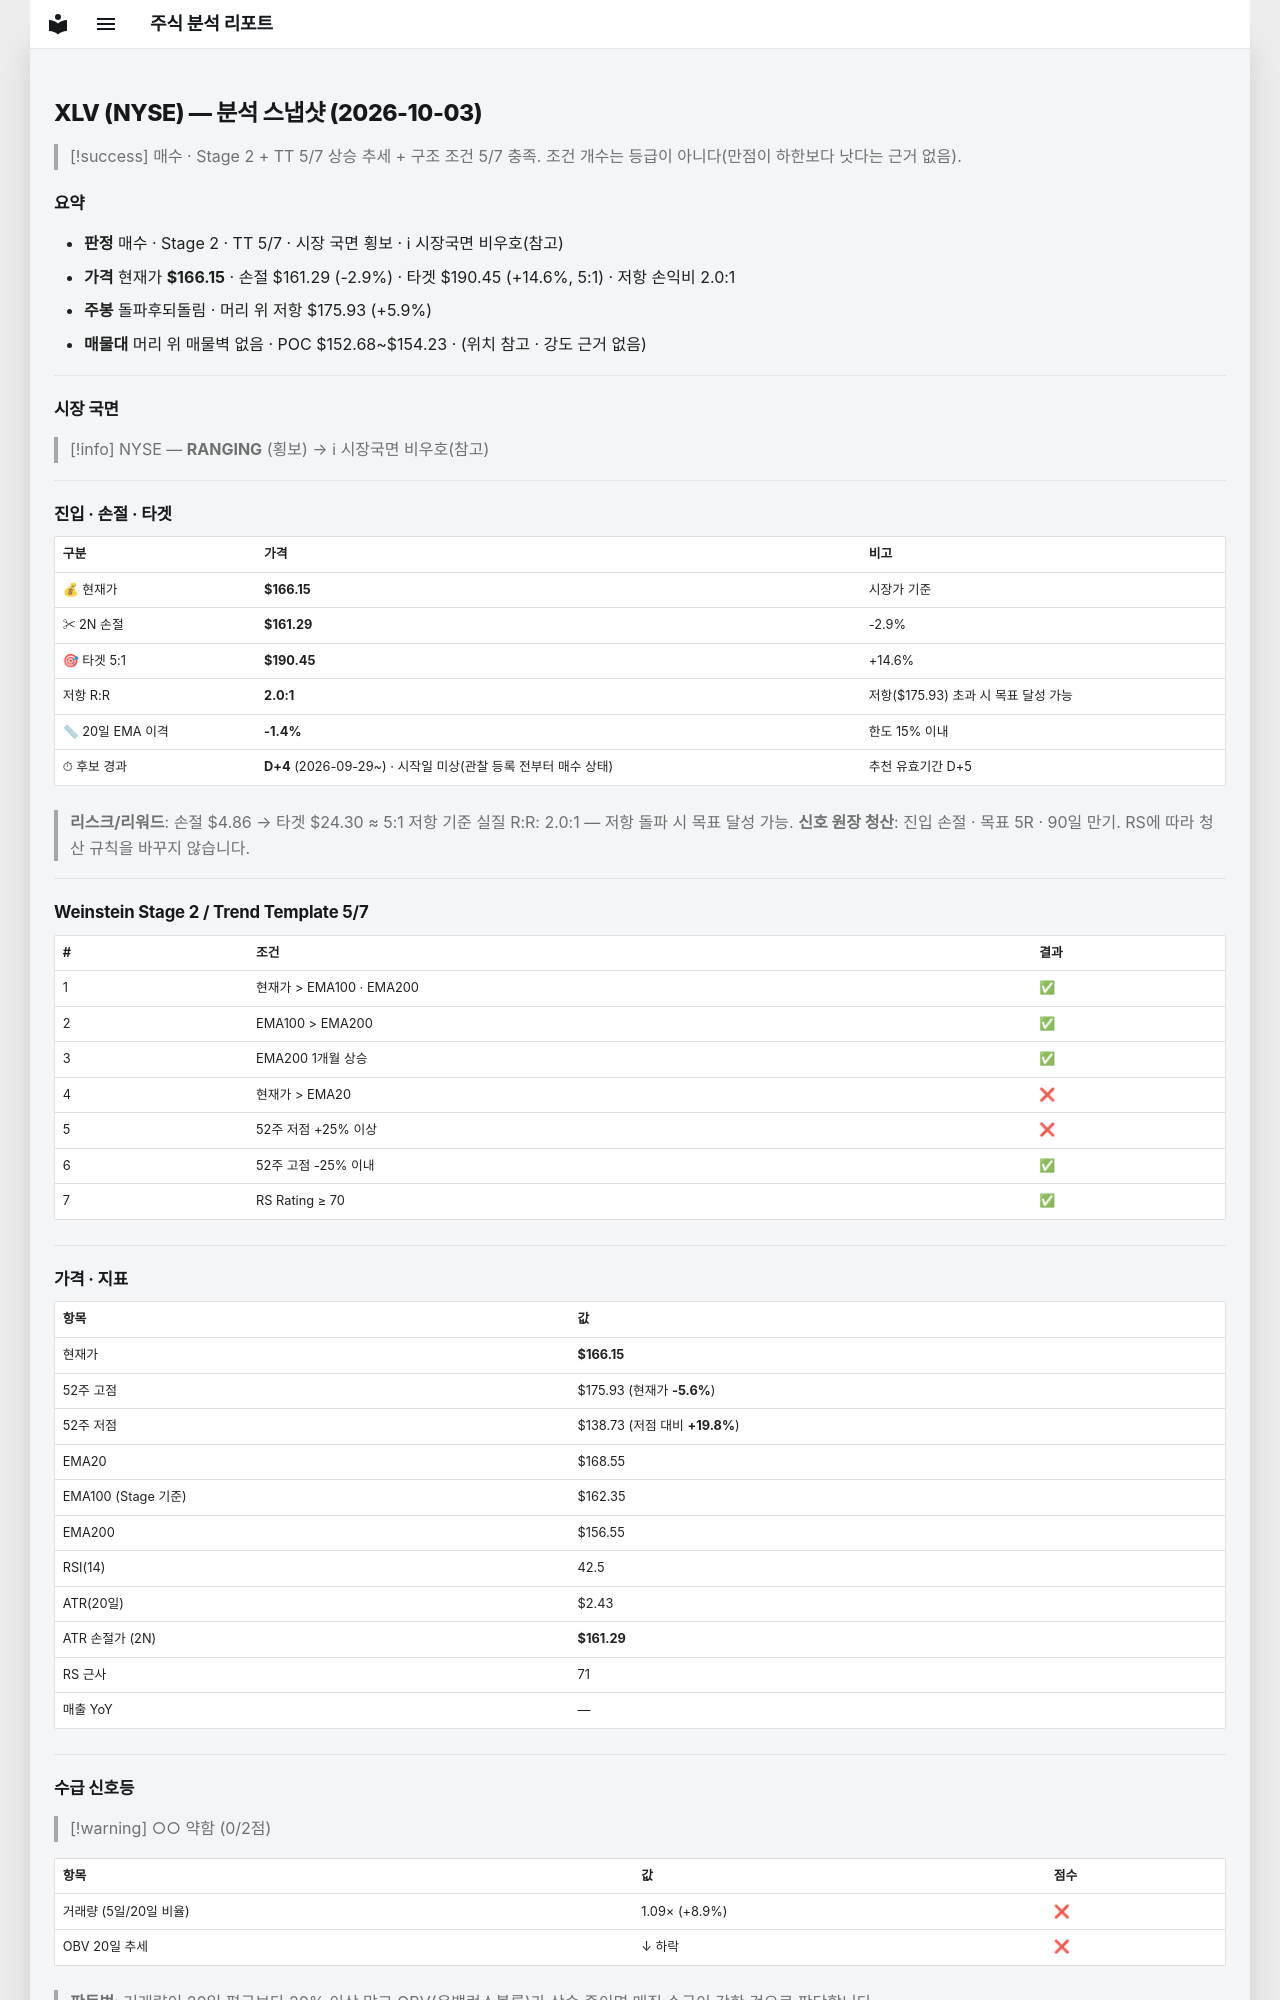

repository: soloandco/stock-reports · page: snapshots/XLV-2026-10-03/index.html · generator: mkdocs

---
type: analysis-snapshot
title: XLV 분석 스냅샷
ticker: XLV
market: NYSE
created: 2026-10-03
updated: 2026-10-03
bar-date: 2026-10-02
verdict: 매수관찰
real-rr: 2.01
sma50-gap-pct: -1.4
candidate-days: 4
candidate-since: 2026-09-29
candidate-start-unknown: true
weekly-position: 돌파후되돌림
weekly-overhead-price: 175.93
weekly-overhead-pct: 5.9
stage: 2
trend-template-score: 5
tt-max: 7
ma-set: ema-20-100-200
price: 166.14999389648438
stop-price: 161.2904174119412
market-regime: RANGING
supply-demand-score: 0/2
supply-demand-label: 약함
status: tracking
tags:
  - stock-agent
  - watchlist
  - XLV
  - analysis
related:
  - "[[analysis-template]]"
---

# XLV (NYSE) — 분석 스냅샷 (2026-10-03)

> [!success] 매수 · Stage 2 + TT 5/7
> 상승 추세 + 구조 조건 5/7 충족. 조건 개수는 등급이 아니다(만점이 하한보다 낫다는 근거 없음).

## 요약

- **판정** 매수 · Stage 2 · TT 5/7 · 시장 국면 횡보 · ℹ 시장국면 비우호(참고)
- **가격** 현재가 **$166.15** · 손절 $161.29 (-2.9%) · 타겟 $190.45 (+14.6%, 5:1) · 저항 손익비 2.0:1
- **주봉** 돌파후되돌림 · 머리 위 저항 $175.93 (+5.9%)
- **매물대** 머리 위 매물벽 없음 · POC $152.68~$154.23 · (위치 참고 · 강도 근거 없음)

---

## 시장 국면

> [!info] NYSE — **RANGING** (횡보) → ℹ 시장국면 비우호(참고)

---

## 진입 · 손절 · 타겟

| 구분 | 가격 | 비고 |
|------|------|------|
| 💰 현재가 | **$166.15** | 시장가 기준 |
| ✂ 2N 손절 | **$161.29** | -2.9% |
| 🎯 타겟 5:1 | **$190.45** | +14.6% |
| 저항 R:R | **2.0:1** | 저항($175.93) 초과 시 목표 달성 가능 |
| 📏 20일 EMA 이격 | **-1.4%** | 한도 15% 이내 |
| ⏱ 후보 경과 | **D+4** (2026-09-29~) · 시작일 미상(관찰 등록 전부터 매수 상태) | 추천 유효기간 D+5 |

> **리스크/리워드**: 손절 $4.86 → 타겟 $24.30 ≈ 5:1
> 저항 기준 실질 R:R: 2.0:1 — 저항 돌파 시 목표 달성 가능.
> **신호 원장 청산**: 진입 손절 · 목표 5R · 90일 만기. RS에 따라 청산 규칙을 바꾸지 않습니다.

---

## Weinstein Stage 2 / Trend Template 5/7

| # | 조건 | 결과 |
|---|------|------|
| 1 | 현재가 > EMA100 · EMA200 | ✅ |
| 2 | EMA100 > EMA200 | ✅ |
| 3 | EMA200 1개월 상승 | ✅ |
| 4 | 현재가 > EMA20 | ❌ |
| 5 | 52주 저점 +25% 이상 | ❌ |
| 6 | 52주 고점 -25% 이내 | ✅ |
| 7 | RS Rating ≥ 70 | ✅ |

---

## 가격 · 지표

| 항목 | 값 |
|------|---|
| 현재가 | **$166.15** |
| 52주 고점 | $175.93 (현재가 **-5.6%**) |
| 52주 저점 | $138.73 (저점 대비 **+19.8%**) |
| EMA20 | $168.55 |
| EMA100 (Stage 기준) | $162.35 |
| EMA200 | $156.55 |
| RSI(14) | 42.5 |
| ATR(20일) | $2.43 |
| ATR 손절가 (2N) | **$161.29** |
| RS 근사 | 71 |
| 매출 YoY | — |

---
## 수급 신호등

> [!warning] ○○ 약함 (0/2점)

| 항목 | 값 | 점수 |
|------|------|------|
| 거래량 (5일/20일 비율) | 1.09× (+8.9%) | ❌ |
| OBV 20일 추세 | ↓ 하락 | ❌ |

> **판독법**: 거래량이 20일 평균보다 20% 이상 많고 OBV(온밸런스볼륨)가 상승 중이면 매집 수급이 강한 것으로 판단합니다.

---
